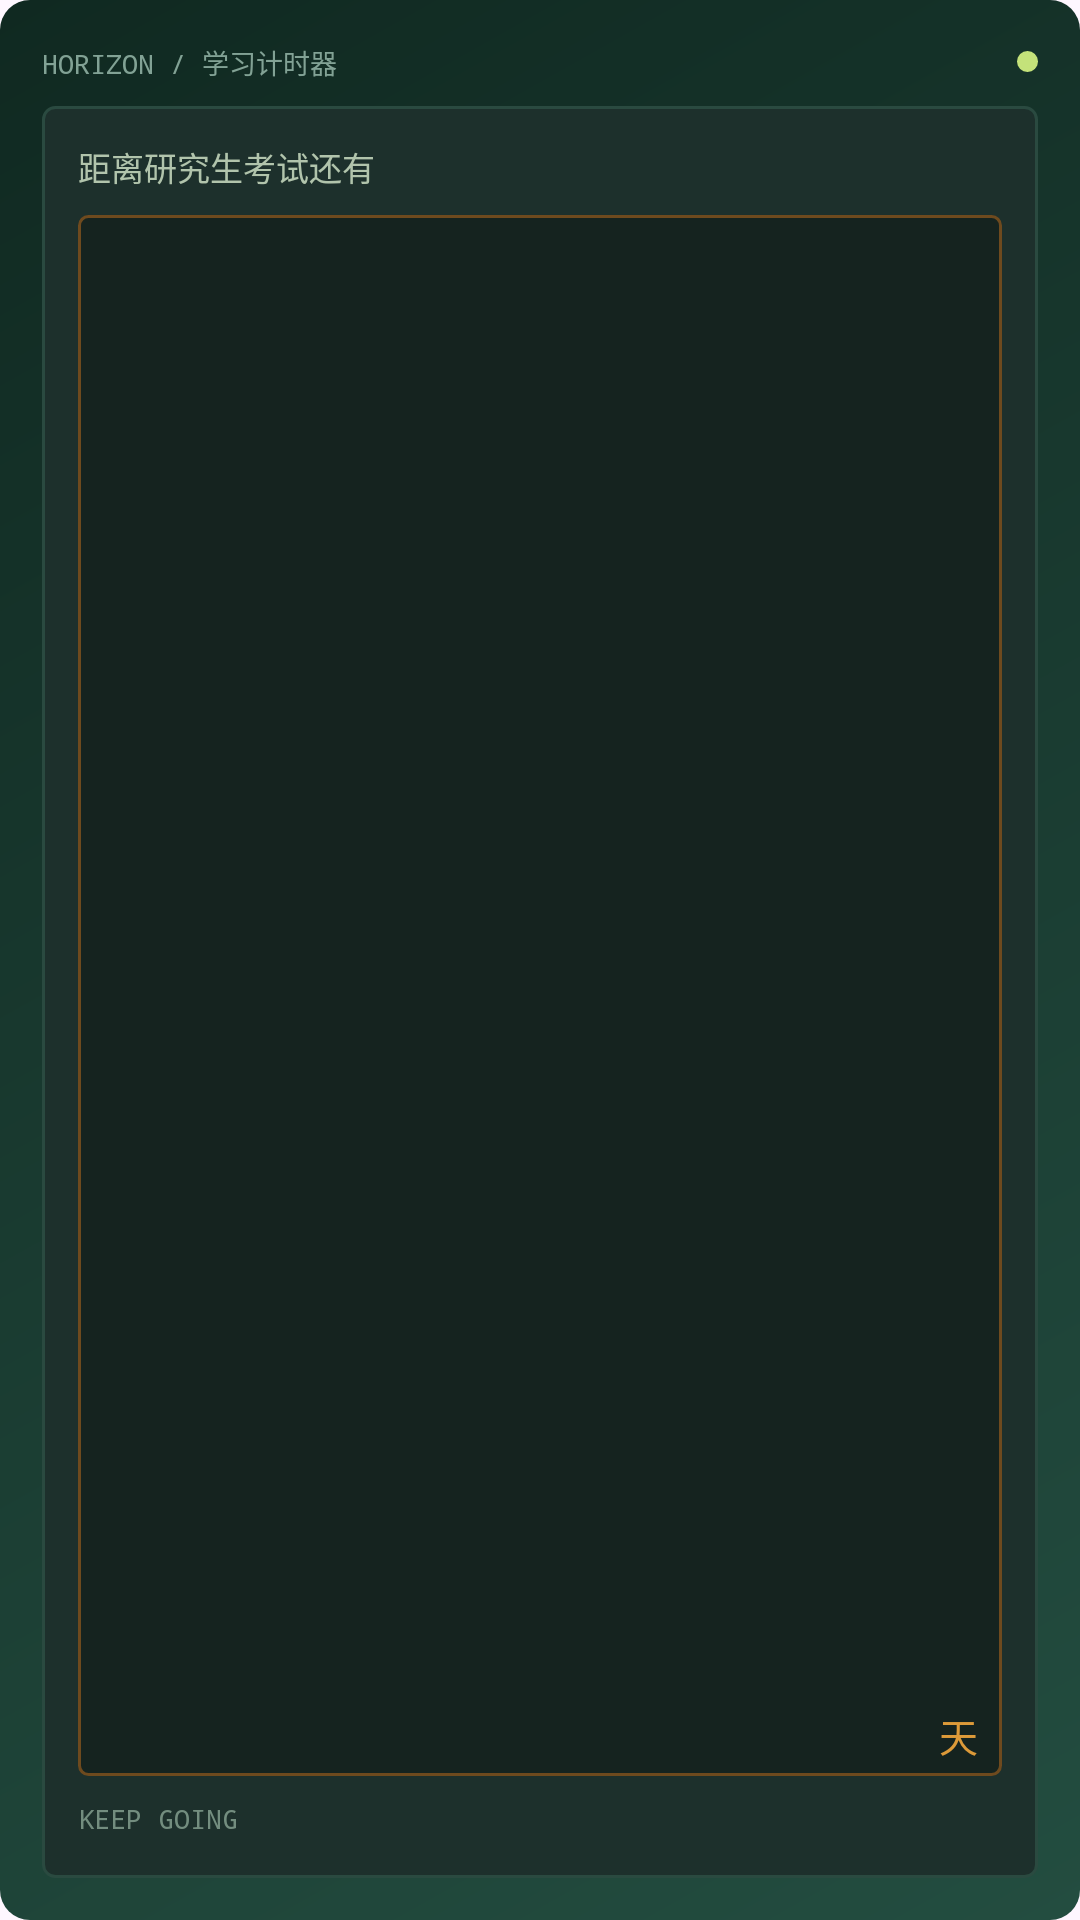

Layout XML and referenced resources for this Android screen:
<!-- AndroidManifest.xml: application theme Theme.ExamCountdown -->
<!-- res/layout/widget_countdown.xml -->
<?xml version="1.0" encoding="utf-8"?>
<LinearLayout xmlns:android="http://schemas.android.com/apk/res/android"
    android:id="@+id/widget_root"
    android:layout_width="match_parent"
    android:layout_height="match_parent"
    android:orientation="vertical"
    android:background="@drawable/widget_sign_bg"
    android:padding="14dp">

    <LinearLayout
        android:layout_width="match_parent"
        android:layout_height="wrap_content"
        android:orientation="horizontal"
        android:gravity="center_vertical">

        <TextView
            android:layout_width="0dp"
            android:layout_height="wrap_content"
            android:layout_weight="1"
            android:text="HORIZON / 学习计时器"
            android:textColor="@color/brand_text"
            android:textSize="9sp"
            android:fontFamily="monospace" />

        <ImageView
            android:id="@+id/power_light"
            android:layout_width="wrap_content"
            android:layout_height="wrap_content"
            android:contentDescription="@null"
            android:src="@drawable/power_light" />
    </LinearLayout>

    <LinearLayout
        android:layout_width="match_parent"
        android:layout_height="0dp"
        android:layout_weight="1"
        android:layout_marginTop="8dp"
        android:orientation="vertical"
        android:background="@drawable/widget_face_bg"
        android:padding="12dp">

        <LinearLayout
            android:layout_width="match_parent"
            android:layout_height="wrap_content"
            android:orientation="horizontal">

            <TextView
                android:layout_width="0dp"
                android:layout_height="wrap_content"
                android:layout_weight="1"
                android:text="距离研究生考试还有"
                android:textColor="@color/text_soft"
                android:textSize="11sp"
                android:fontFamily="monospace" />
        </LinearLayout>

        <FrameLayout
            android:layout_width="match_parent"
            android:layout_height="0dp"
            android:layout_weight="1"
            android:layout_marginTop="8dp"
            android:layout_marginBottom="8dp"
            android:background="@drawable/widget_window_bg">

            <ImageView
                android:id="@+id/days_image"
                android:layout_width="match_parent"
                android:layout_height="wrap_content"
                android:layout_gravity="center"
                android:adjustViewBounds="true"
                android:scaleType="fitCenter"
                android:contentDescription="@null" />

            <TextView
                android:layout_width="wrap_content"
                android:layout_height="wrap_content"
                android:layout_gravity="bottom|end"
                android:layout_marginEnd="8dp"
                android:layout_marginBottom="4dp"
                android:text="天"
                android:textColor="@color/amber_dim"
                android:textSize="13sp"
                android:fontFamily="monospace" />

            <ImageView
                android:layout_width="match_parent"
                android:layout_height="match_parent"
                android:contentDescription="@null"
                android:alpha="0.5"
                android:clickable="false"
                android:focusable="false"
                android:background="@drawable/scanlines" />
        </FrameLayout>

        <LinearLayout
            android:layout_width="match_parent"
            android:layout_height="wrap_content"
            android:orientation="horizontal">

            <TextView
                android:id="@+id/status_text"
                android:layout_width="0dp"
                android:layout_height="wrap_content"
                android:layout_weight="1"
                android:text="KEEP GOING"
                android:textColor="@color/text_faint"
                android:textSize="9sp"
                android:fontFamily="monospace" />

            <ImageView
                android:id="@+id/footer_date_image"
                android:layout_width="wrap_content"
                android:layout_height="14dp"
                android:adjustViewBounds="true"
                android:scaleType="fitCenter"
                android:contentDescription="@null" />
        </LinearLayout>
    </LinearLayout>
</LinearLayout>
<!-- resources referenced by this layout -->
<resources>
  <color name="amber_dim">#DC9A39</color>
  <color name="brand_text">#82A295</color>
  <color name="text_faint">#738D7F</color>
  <color name="text_soft">#B1C4AC</color>
  <!-- drawable power_light (drawable) -->
  <?xml version="1.0" encoding="utf-8"?>
  <shape xmlns:android="http://schemas.android.com/apk/res/android"
      android:shape="oval">
      <solid android:color="#C4E27A" />
      <size android:width="7dp" android:height="7dp" />
  </shape>
  <!-- drawable widget_face_bg (drawable) -->
  <?xml version="1.0" encoding="utf-8"?>
  <shape xmlns:android="http://schemas.android.com/apk/res/android"
      android:shape="rectangle">
      <solid android:color="@color/sign_face" />
      <corners android:radius="4dp" />
      <stroke android:width="1dp" android:color="#2A4A40" />
  </shape>
  <!-- drawable widget_sign_bg (drawable) -->
  <?xml version="1.0" encoding="utf-8"?>
  <shape xmlns:android="http://schemas.android.com/apk/res/android"
      android:shape="rectangle">
      <gradient
          android:angle="135"
          android:startColor="@color/sign_green_top"
          android:endColor="@color/sign_green_bottom" />
      <corners android:radius="10dp" />
  </shape>
  <!-- drawable widget_window_bg (drawable) -->
  <?xml version="1.0" encoding="utf-8"?>
  <shape xmlns:android="http://schemas.android.com/apk/res/android"
      android:shape="rectangle">
      <solid android:color="@color/sign_window" />
      <corners android:radius="3dp" />
      <stroke android:width="1dp" android:color="#6E4A1E" />
  </shape>
  <style name="Theme.ExamCountdown" parent="Theme.Material3.DayNight.NoActionBar" />
  <color name="sign_face">#1D302C</color>
  <color name="sign_green_top">#234D40</color>
  <color name="sign_green_bottom">#102921</color>
  <color name="sign_window">#15231F</color>
</resources>
